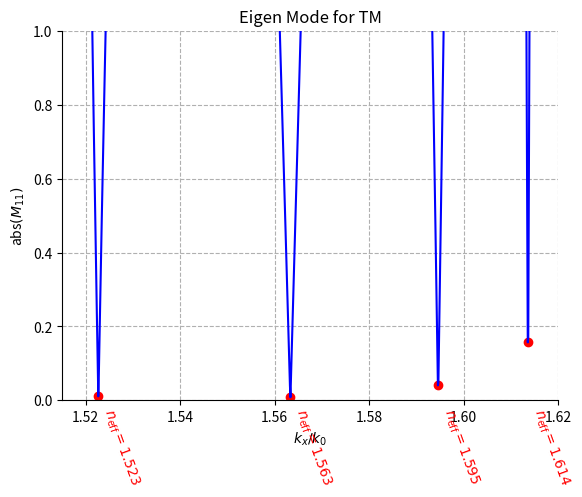
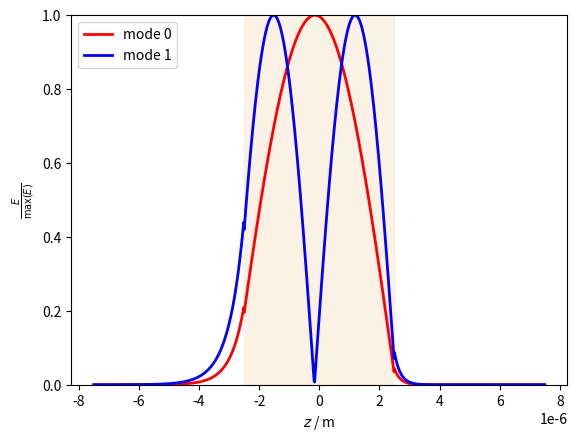

The matplotlib source for these figures, in order:
# -*- coding: utf-8 -*-
"""
Created on Fri Mar  3 15:30:14 2023

@author: Social Mean 
@e-mail: 2052760@tongji.edu.cn
"""

import matplotlib as mpl
import matplotlib.pyplot as plt
import numpy as np
from scipy.signal import find_peaks  # 寻峰函数

c0 = 299_792_458


class TMMSolver(object):
    
    def __init__(self, omega, epsilon_list, mu_list, h_list, polarization):
        """
        sadsd
        """
        self.omega = omega
        self.epsilon_list = epsilon_list
        self.mu_list = mu_list
        self.h_list = h_list
        self.polarization = polarization
        self.N = len(epsilon_list)
        self.n_list = np.sqrt(self.epsilon_list * self.mu_list)
        self.k0 = self.omega / c0
    
    def get_M(self, kx):
        """
        asd
        :param kx:
        :return:
        """
        k = self.epsilon_list * self.mu_list * self.omega ** 2 / c0 ** 2
        kz = np.sqrt(
            self.epsilon_list * self.mu_list * self.omega ** 2 / c0 ** 2
            - kx ** 2
            + 0j
        )
        # 计算D矩阵
        D_list = []
        D_inv_list = []
        for i in range(self.N):
            if self.polarization == "TE":
                D_list.append(
                    np.array(
                        [
                            [1, 1],
                            [
                                kz[i] / (self.mu_list[i] * self.omega),
                                -kz[i] / (self.mu_list[i] * self.omega),
                            ],
                        ]
                    )
                )
                D_inv_list.append(
                    0.5
                    * np.array(
                        [
                            [1, (self.mu_list[i] * self.omega) / kz[i]],
                            [1, -(self.mu_list[i] * self.omega) / kz[i]],
                        ]
                    )
                )
            elif self.polarization == "TM":
                D_list.append(
                    np.array(
                        [
                            [
                                np.sqrt(
                                    self.epsilon_list[i] / self.mu_list[i]
                                ),
                                np.sqrt(
                                    self.epsilon_list[i] / self.mu_list[i]
                                ),
                            ],
                            [kz[i] / k[i], -kz[i] / k[i]],
                        ]
                    )
                )
                D_inv_list.append(
                    0.5
                    * np.array(
                        [
                            [
                                np.sqrt(
                                    self.mu_list[i] / self.epsilon_list[i]
                                ),
                                k[i] / kz[i],
                            ],
                            [
                                np.sqrt(
                                    self.mu_list[i] / self.epsilon_list[i]
                                ),
                                -k[i] / kz[i],
                            ],
                        ]
                    )
                )
        # 计算P矩阵
        P_list = []
        P_list.append(np.empty(2, dtype=complex))
        for i in range(1, self.N - 1):
            P_list.append(
                np.array(
                    [
                        [np.exp(1j * kz[i] * self.h_list[i]), 0],
                        [0, np.exp(-1j * kz[i] * self.h_list[i])],
                    ]
                )
            )
        P_list.append(np.empty(2, dtype=complex))
        # 计算 M 矩阵
        # M_list = [P_list[-2] @ np.linalg.inv(D_list[-2]) @ D_list[-1]]
        M_list = [P_list[-2] @ D_inv_list[-2] @ D_list[-1]]
        M = D_inv_list[0]
        for i in range(1, self.N - 1):
            M = M @ D_list[i] @ P_list[i] @ D_inv_list[i]
            # M_list.append(M @ D_list[i+1])
            # M_list.append(
            #     np.linalg.inv(D_list[i-1]) @ D_list[i] @ P_list[i] @ np.linalg.inv(D_list[i]) @ D_list[i+1]
            #     )
            # M_list.append(
            #     D_list[i] @ P_list[i] @ np.linalg.inv(D_list[i])
            #     )
            # M_list.append(M)
            # M_list.append(np.linalg.inv(D_list[i-1]) @ D_list[i])
            # M_list.append(np.linalg.inv(D_list[i]) @ D_list[i+1])
            # M_list.append(D_list[i] @ np.linalg.inv(D_list[i+1]))
            # M_list.append(D_list[i-1] @ np.linalg.inv(D_list[i]))
        for i in range(1, self.N - 2):
            M_list.append(
                P_list[self.N - 1 - i - 1]
                @ D_inv_list[self.N - 1 - i - 1]
                @ D_list[self.N - 1 - i]
                @ M_list[-1]
            )
        # M_list.append(
        #   inv(D_list[0]) @ D_list[1]
        #   )
        # M_list.append(M)
        M = M @ D_list[-1]
        # M_list.append(M)
        # M_list.append
        # print(len(M_list))
        # print("M_list\n", M_list)
        # print(len(M_list))
        M_list = np.array(M_list, dtype=object)
        # print(M_list)
        self.D_list = D_list
        self.P_list = P_list
        return M, M_list
    
    def get_neff(self, num=1000, plot=False, strictly=True):
        n_begin = max(self.n_list[0], self.n_list[-1])
        n_end = max(self.n_list)
        kx_tilde_list = np.linspace(
            n_begin * (1 + 1e-8), n_end * (1 - 1e-8), num
        )
        
        M11_abs_list = []
        M_all_list = []
        M_list_all_list = []
        for kx_tilde in kx_tilde_list:
            kx = kx_tilde * self.k0
            M, M_list = self.get_M(kx)
            M_all_list.append(M)
            M_list_all_list.append(M_list)
            M11_abs = abs(M[1, 1])
            M11_abs_list.append(M11_abs)
        M11_abs_list = np.array(M11_abs_list)
        peaks, _ = find_peaks(-M11_abs_list)
        # 删除 M11_abs 大于 1 时对应的有效折射率
        neff_list = []
        M_return_list = []
        M_list_return_list = []
        for i in range(len(peaks)):
            # 严格模式:
            if strictly:
                if M11_abs_list[peaks[i]] < 1:
                    neff_list.append(kx_tilde_list[peaks[i]])
                    M_return_list.append(M_all_list[peaks[i]])
                    M_list_return_list.append(M_list_all_list[peaks[i]])
            else:
                neff_list.append(kx_tilde_list[peaks[i]])
                M_return_list.append(M_all_list[peaks[i]])
                M_list_return_list.append(M_list_all_list[peaks[i]])
        
        # 画图
        if plot == True:
            plt.subplot().spines[["right", "top"]].set_visible(False)
            plt.plot(kx_tilde_list, M11_abs_list, "b")
            plt.scatter(kx_tilde_list[peaks], M11_abs_list[peaks], c="r")
            for neff in neff_list:
                plt.text(
                    neff,
                    0,
                    f"  $n_{{\mathrm{{eff}}}}={neff:.3f}$",
                    verticalalignment="top",
                    rotation=-70,
                    ha="left",
                    c="r",
                )
            
            # 画图的设置
            plt.ylim([0, 1])
            plt.xlim([n_begin, n_end])
            plt.xlabel("$k_x/k_0$")
            plt.ylabel("abs$(M_{11})$")
            plt.grid(True, linestyle="--")
            # plt.box(False)
            # plt.spines['top'].set_visible(False)
            # plt.spines['right'].set_visible(False)
            plt.title("Eigen Mode for " + self.polarization)
        
        # 将有效折射率从大到小排序
        # neff_list = np.flip(neff_list)
        # M_return_list = np.flip(M_return_list, axis=0)
        # M_list_return_list = np.flip(M_list_return_list, axis=0)
        neff_list = neff_list[::-1]
        M_return_list = M_return_list[::-1]
        M_list_return_list = M_list_return_list[::-1]
        # print("M_list_return_list", M_list_return_list)
        
        # print(M_return_list)
        
        # return neff_list, M11_abs_list, M_return_list, M_list_return_list[0,:]
        return neff_list, M11_abs_list, M_return_list, M_list_return_list
    
    # def get_field(self, neff, plot=False):
    def get_field(
            self,
            z_list,
            neff,
            M,
            eigen_M_list,
            plot=False,
            color="r",
            holdon=False,
            order=0,
    ):
        # print(M)
        kx_tilde = neff
        kx = kx_tilde * self.k0
        
        k_list = self.n_list * self.k0
        # # +0j 是为了给负数开方得到复数
        kz_list = np.sqrt(k_list ** 2 - kx ** 2 + 0j)
        # print("kz_list", kz_list)
        AB_list = [np.array([0, 1])]  # 是 [0, 1] 没错
        # AB_list = [np.array([1, -(kx**2 - self.k0**2*self.n_list[-1]**2)**(1/2)])]
        # for eigen_M in np.flip(eigen_M_list, axis=0):
        # print("eigen_M_list", eigen_M_list)
        for eigen_M in eigen_M_list:
            # for eigen_M in eigen_M_list:
            # print("size", (eigen_M))
            # print("AB_list[-1]", AB_list[-1])
            AB_list.append(eigen_M @ AB_list[0])
            # AB_list.append(eigen_M @ AB_list[0])
        # AB_list.append(M @ AB_list[0])
        if self.n_list[0] == self.n_list[-1]:
            AB_list.append(np.array([1, 0]))
        else:
            AB_list.append(M @ AB_list[0])
        # AB_list.append(inv(M) @ np.array([0, 1]))
        # AB_list.append(np.array([a, 1]))
        # print(AB_list)
        AB_list = np.array(AB_list)
        AB_list = AB_list[::-1]
        # print("AB_list\n", AB_list)
        # print("kz_list", kz_list)
        h_sum = sum(self.h_list[1:-1])
        E_list = []
        h_sum_list = [0]
        for i in range(1, self.N):
            h_sum_list.append(self.h_list[i] + h_sum_list[-1])
        for z in z_list:
            # 最左侧
            if z < 0:
                E_list.append(
                    # (AB_list[1][0] + AB_list[1][1]) * np.exp(-1j*kz_list[0]*z)
                    AB_list[0][0]
                    * np.exp(-1j * kz_list[0] * z)
                    # + AB_list[0][1] * np.exp(1j*kz_list[0]*z)
                )
            # 最右侧
            # elif z >= h_sum_list[-1]:
            #     z_relative = z - h_sum_list[-1]
            #     E_list.append(
            #       AB_list[-1][0] * np.exp(-1j*kz_list[-1]*z_relative) \
            #         + AB_list[-1][1] * np.exp(1j*kz_list[-1]*z_relative)
            #                 )
            # 中间
            else:
                for i in range(1, self.N):
                    if h_sum_list[i - 1] <= z < h_sum_list[i]:
                        z_relative = z - h_sum_list[i - 1]
                        E_list.append(
                            AB_list[i][0]
                            * np.exp(-1j * kz_list[i] * z_relative)
                            + AB_list[i][1]
                            * np.exp(1j * kz_list[i] * z_relative)
                        )
        
        E_list = np.array(E_list)
        # E_list = E_list / max(E_list)
        # E_list = np.abs(E_list)
        if plot == True:
            # shift = self.h_list[1] + 0.5 * self.h_list[2]
            shift = h_sum / 2
            # ylim = ax.get_ylim()
            if holdon:
                plt.plot(
                    z_list - shift,
                    np.abs(E_list) / np.max(np.abs(E_list)),
                    color + "-",
                    linewidth=2,
                    label="mode " + str(order),
                )
                plt.ylim((0, 1))
                # plt.xlim(((-2e-7, 2e-7)))
            else:
                fig, ax = plt.subplots()
                # ax = plt.gca()
                
                ax.plot(
                    z_list - shift,
                    np.abs(E_list) / np.max(np.abs(E_list)),
                    color + "-",
                )
                # ax.plot(z_list, np.abs(E_list) / np.max(np.abs(E_list)), "r-")
                
                # ax.set_ylim(ylim)
                ax.set_ylim((0, 1))
                # ax.set_xlim(z_list[0], z_list[-1])
                # ax.set_xlim(((-2e-7, 2e-7)))
            # HINT
            ### 测试
            # ax.set_ylim((0, 3))
            # ax.set_xlim(np.array([-.2, .2]) * 1e-5)
            # plt.plot(
            #   z_list,
            #   np.abs(AB_list[0][0] * np.exp(-1j*kz_list[0]*z_list) \
            #     + AB_list[0][1] * np.exp(-1j*kz_list[0]*z_list)),
            #   "g-"
            #   )
            for i in range(self.N - 1):
                # plt.vlines(h_sum_list[i], *ylim, linestyles="--", color="purple")
                # plt.vlines(h_sum_list[i]-shift, *ylim, linestyles="--", color="purple")
                # plt.vlines(h_sum_list[i]-shift, 0, 1, linestyles="--", color="violet", linewidth=1)
                plt.gca().add_patch(
                    mpl.patches.Rectangle(
                        (h_sum_list[i] - shift, 0),
                        h_sum_list[i + 1] - h_sum_list[i],
                        1,
                        color="antiquewhite",
                        alpha=(self.n_list[i + 1] - 1) / max(self.n_list),
                    )
                )
        return E_list


if __name__ == "__main__":
    
    def 王健平板波导():
        global lam0
        global n_list
        global h_list
        lam0 = 1.55e-6
        w = 5e-6
        n_list = np.array(
            [
                # 1.515, 2, 1
                # 1, 2, 1.515
                1.515,
                1.62,
                1
                # 3, 8, 1
            ]
        )
        h_list = np.array([np.inf, w, np.inf])
    
    
    def 五层槽波导vandervoid():
        global lam0
        global n_list
        global h_list
        
        lam0 = 1e-6
        # lam0 = 200
        w = 0.1 * lam0
        # d = .01 * lam0
        d = 0.025 * lam0
        n_clad = 8
        n_list = np.array([1, n_clad, 1, n_clad, 1])
        h_list = np.array([np.inf, w, d, w, np.inf])
    
    
    def 五层槽波导测试():
        global lam0
        global n_list
        global h_list
        
        lam0 = 589e-9
        
        n_list = np.array([1, 1.5, 1, 1.5, 1])
        
        h_list = np.array([np.inf, 180e-9, 50e-9, 180e-9, np.inf])
    
    
    n_list = 0
    lam0 = 0
    h_list = 0
    
    王健平板波导()
    # 五层槽波导vandervoid()
    # 五层槽波导测试()
    
    k0 = 2 * np.pi / lam0
    omega = 2 * np.pi * c0 / (1 * lam0)
    
    epsilon_list = n_list ** 2
    mu_list = np.ones(len(epsilon_list))
    polarization = "TM"
    h_sum = sum(h_list[1:-1])
    z_list = np.linspace(-h_sum, 2 * h_sum, 1000)
    neff, _, M, eigen_M_list = TMMSolver(
        omega, epsilon_list, mu_list, h_list, polarization
    ).get_neff(plot=True)
    # plt.savefig("neff.svg")
    print("neff", neff)
    order = 2
    # from 从lumerical导出的数据画图 import main
    
    plt.figure()
    # plt.plot(*main())
    for order, color in zip([0, 1], ["r", "b"]):
        # for order, color in zip([0,1,2,3], ["r", "g", "m", "y"]):
        TMMSolver(
            omega, epsilon_list, mu_list, h_list, polarization
        ).get_field(
            z_list,
            neff[order],
            M[order],
            eigen_M_list[order],
            plot=True,
            color=color,
            holdon=True,
            order=order,
        )
    # plt.xlim()
    plt.xlabel("$z$ / m")
    plt.ylabel("$\\frac{E}{\max(E)}$")
    plt.legend()
    print("M", M[order])
    plt.savefig("场分布三层.pdf")
    # plt.savefig("TMMmode-"+ polarization +".pdf")
    # plt.ylim((0, 0.3))
